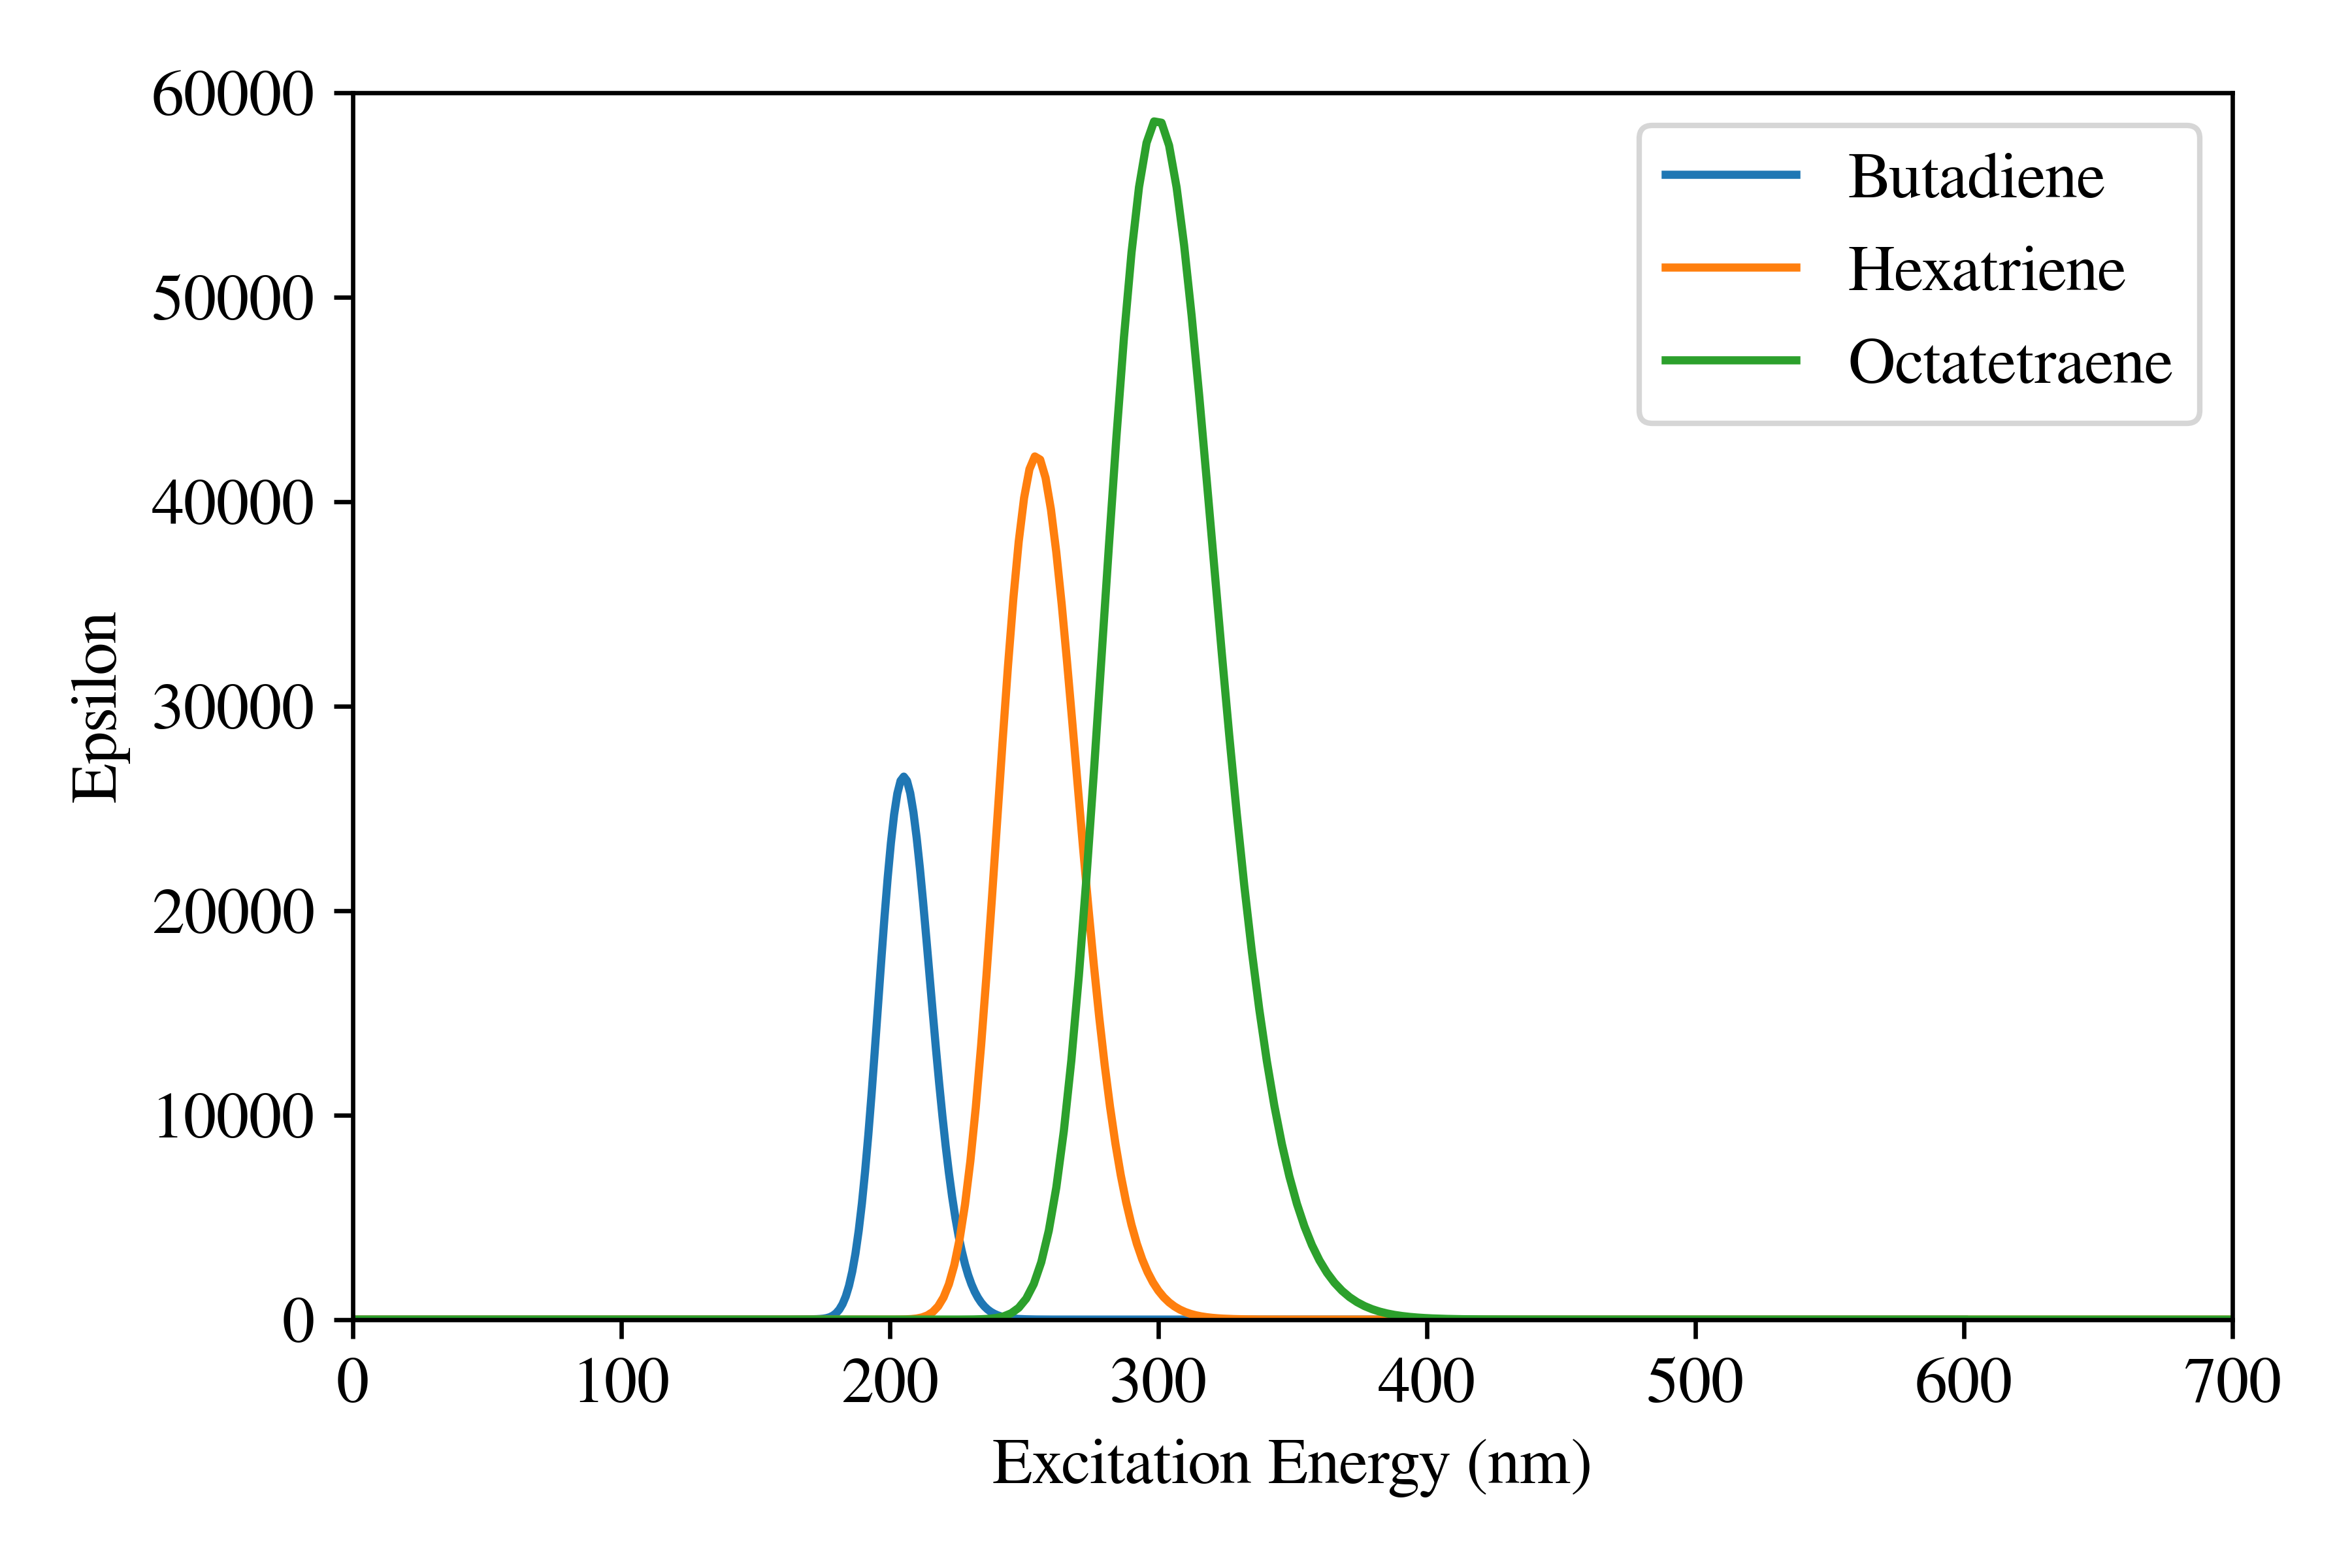

Reproduce this figure in Python.
#!/usr/bin/env python3
# -*- coding: utf-8 -*-
"""
Created on Wed Mar 10 23:16:54 2021

@author: acer
"""


from scipy import optimize
import math
from mpl_toolkits.mplot3d import Axes3D
import matplotlib.pyplot as plt
from matplotlib import cm
import numpy as np
from sys import argv
import matplotlib as mpl
import matplotlib.font_manager as fm
import matplotlib.pyplot as plt
from scipy.stats import chisquare

mpl.rcParams['font.family'] = 'FreeSerif'
plt.rcParams['font.size'] = 12

x_b,y_b,z_b=np.loadtxt("/home/[user]/Downloads/buta_uv.txt",unpack=True)
x_h,y_h,z_h=np.loadtxt("/home/[user]/Downloads/hexa_uv.txt",unpack=True)
x_o,y_o,z_o=np.loadtxt("/home/[user]/Downloads/octa_uv.txt",unpack=True)

fig=plt.figure(dpi=600)
plt.xlabel("Excitation Energy (nm)")
plt.ylabel("Epsilon")
plt.xlim(0,700)
plt.ylim(0,60000)
plt.plot(x_b,y_b,label="Butadiene")
plt.plot(x_h,y_h,label="Hexatriene")
plt.plot(x_o,y_o,label="Octatetraene")
plt.legend(loc=1)
plt.tight_layout()
plt.savefig("uv.png")
plt.show()